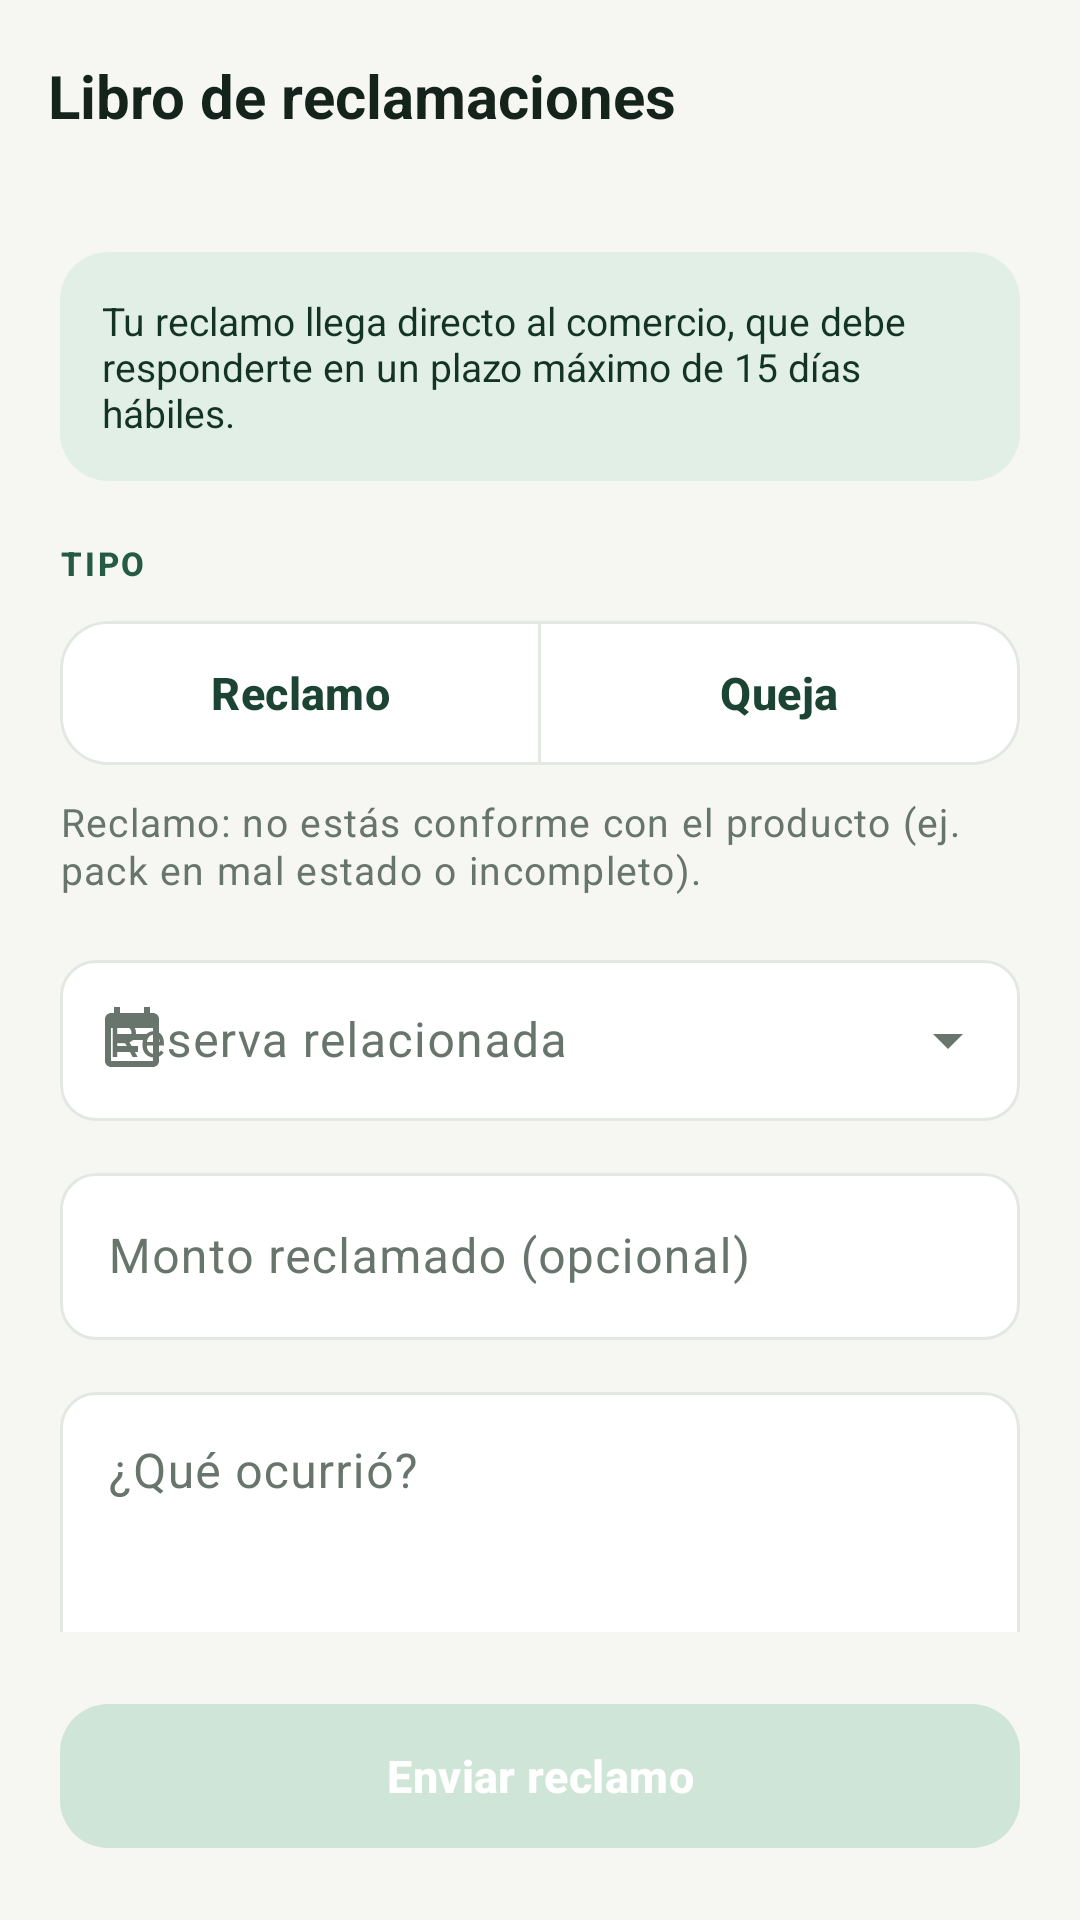

This screen was rendered from an Android layout file. Write that file and the resources it references.
<!-- AndroidManifest.xml: application theme Theme.Rescate -->
<!-- res/layout/fragment_complaint_form.xml -->
<?xml version="1.0" encoding="utf-8"?>
<LinearLayout xmlns:android="http://schemas.android.com/apk/res/android"
    xmlns:app="http://schemas.android.com/apk/res-auto"
    android:layout_width="match_parent"
    android:layout_height="match_parent"
    android:background="@color/bg"
    android:orientation="vertical">

    <com.google.android.material.appbar.MaterialToolbar
        android:id="@+id/toolbar"
        style="@style/Rescate.Toolbar"
        android:layout_width="match_parent"
        android:layout_height="wrap_content"
        app:title="Libro de reclamaciones" />

    <ViewFlipper
        android:id="@+id/flipper"
        android:layout_width="match_parent"
        android:layout_height="0dp"
        android:layout_weight="1"
        android:inAnimation="@anim/fade_up"
        android:outAnimation="@anim/fade_out">

        
        <androidx.core.widget.NestedScrollView
            android:layout_width="match_parent"
            android:layout_height="match_parent">

            <LinearLayout
                android:id="@+id/form"
                android:layout_width="match_parent"
                android:layout_height="wrap_content"
                android:orientation="vertical"
                android:padding="@dimen/screen_padding">

                <TextView
                    android:layout_width="match_parent"
                    android:layout_height="wrap_content"
                    android:background="@drawable/bg_card_mint"
                    android:drawablePadding="10dp"
                    android:padding="14dp"
                    android:text="Tu reclamo llega directo al comercio, que debe responderte en un plazo máximo de 15 días hábiles."
                    android:textColor="@color/green_900"
                    android:textSize="13sp"
                    app:drawableStartCompat="@drawable/ic_info"
                    app:drawableTint="@color/green_700" />

                <TextView
                    style="@style/Text.Rescate.Overline"
                    android:layout_width="wrap_content"
                    android:layout_height="wrap_content"
                    android:layout_marginTop="20dp"
                    android:text="Tipo" />

                <com.google.android.material.button.MaterialButtonToggleGroup
                    android:id="@+id/toggleType"
                    android:layout_width="match_parent"
                    android:layout_height="wrap_content"
                    android:layout_marginTop="8dp"
                    app:checkedButton="@+id/btnReclamo"
                    app:selectionRequired="true"
                    app:singleSelection="true">

                    <com.google.android.material.button.MaterialButton
                        android:id="@+id/btnReclamo"
                        style="@style/Widget.Rescate.Button.Outlined"
                        android:layout_width="0dp"
                        android:layout_height="wrap_content"
                        android:layout_weight="1"
                        android:text="Reclamo" />

                    <com.google.android.material.button.MaterialButton
                        android:id="@+id/btnQueja"
                        style="@style/Widget.Rescate.Button.Outlined"
                        android:layout_width="0dp"
                        android:layout_height="wrap_content"
                        android:layout_weight="1"
                        android:text="Queja" />
                </com.google.android.material.button.MaterialButtonToggleGroup>

                <TextView
                    android:id="@+id/tvTypeHint"
                    style="@style/Text.Rescate.Muted"
                    android:layout_width="match_parent"
                    android:layout_height="wrap_content"
                    android:layout_marginTop="6dp"
                    android:text="Reclamo: no estás conforme con el producto (ej. pack en mal estado o incompleto)." />

                <com.google.android.material.textfield.TextInputLayout
                    android:id="@+id/tilReservation"
                    style="@style/Widget.Rescate.TextInput.Dropdown"
                    android:layout_width="match_parent"
                    android:layout_height="wrap_content"
                    android:layout_marginTop="16dp"
                    android:hint="Reserva relacionada"
                    app:startIconDrawable="@drawable/ic_event_note">

                    <AutoCompleteTextView
                        android:id="@+id/acReservation"
                        android:layout_width="match_parent"
                        android:layout_height="wrap_content"
                        android:inputType="none"
                        android:padding="16dp" />
                </com.google.android.material.textfield.TextInputLayout>

                <com.google.android.material.textfield.TextInputLayout
                    android:id="@+id/tilAmount"
                    android:layout_width="match_parent"
                    android:layout_height="wrap_content"
                    android:layout_marginTop="12dp"
                    android:hint="Monto reclamado (opcional)"
                    app:prefixText="S/ ">

                    <com.google.android.material.textfield.TextInputEditText
                        android:id="@+id/etAmount"
                        android:layout_width="match_parent"
                        android:layout_height="wrap_content"
                        android:inputType="numberDecimal" />
                </com.google.android.material.textfield.TextInputLayout>

                <com.google.android.material.textfield.TextInputLayout
                    android:id="@+id/tilDetail"
                    android:layout_width="match_parent"
                    android:layout_height="wrap_content"
                    android:layout_marginTop="12dp"
                    android:hint="¿Qué ocurrió?"
                    app:counterEnabled="true"
                    app:counterMaxLength="500">

                    <com.google.android.material.textfield.TextInputEditText
                        android:id="@+id/etDetail"
                        android:layout_width="match_parent"
                        android:layout_height="wrap_content"
                        android:gravity="top"
                        android:inputType="textMultiLine|textCapSentences"
                        android:maxLength="500"
                        android:minLines="3" />
                </com.google.android.material.textfield.TextInputLayout>

                <com.google.android.material.textfield.TextInputLayout
                    android:id="@+id/tilRequest"
                    android:layout_width="match_parent"
                    android:layout_height="wrap_content"
                    android:layout_marginTop="12dp"
                    android:hint="¿Qué solicitas al comercio?"
                    app:counterEnabled="true"
                    app:counterMaxLength="300"
                    app:helperText="Ej.: devolución del dinero, reposición del producto">

                    <com.google.android.material.textfield.TextInputEditText
                        android:id="@+id/etRequest"
                        android:layout_width="match_parent"
                        android:layout_height="wrap_content"
                        android:gravity="top"
                        android:inputType="textMultiLine|textCapSentences"
                        android:maxLength="300"
                        android:minLines="2" />
                </com.google.android.material.textfield.TextInputLayout>

                <com.google.android.material.checkbox.MaterialCheckBox
                    android:id="@+id/cbDeclare"
                    android:layout_width="wrap_content"
                    android:layout_height="wrap_content"
                    android:layout_marginTop="12dp"
                    android:text="Declaro que la información es verdadera"
                    android:textColor="@color/ink"
                    app:buttonTint="@color/green_800" />
            </LinearLayout>
        </androidx.core.widget.NestedScrollView>

        
        <androidx.core.widget.NestedScrollView
            android:layout_width="match_parent"
            android:layout_height="match_parent">

            <LinearLayout
                android:layout_width="match_parent"
                android:layout_height="wrap_content"
                android:orientation="vertical"
                android:padding="@dimen/screen_padding">

                <include
                    android:id="@+id/success"
                    layout="@layout/view_success"
                    android:layout_width="match_parent"
                    android:layout_height="wrap_content"
                    android:layout_marginTop="24dp" />

                <com.google.android.material.card.MaterialCardView
                    android:layout_width="match_parent"
                    android:layout_height="wrap_content"
                    android:layout_marginTop="24dp">

                    <TextView
                        android:id="@+id/tvSummary"
                        android:layout_width="match_parent"
                        android:layout_height="wrap_content"
                        android:lineSpacingExtra="6dp"
                        android:padding="16dp"
                        android:textColor="@color/ink"
                        android:textSize="14sp" />
                </com.google.android.material.card.MaterialCardView>
            </LinearLayout>
        </androidx.core.widget.NestedScrollView>
    </ViewFlipper>

    <FrameLayout
        android:layout_width="match_parent"
        android:layout_height="wrap_content"
        android:padding="@dimen/screen_padding">

        <com.google.android.material.button.MaterialButton
            android:id="@+id/btnSend"
            android:layout_width="match_parent"
            android:layout_height="wrap_content"
            android:enabled="false"
            android:text="Enviar reclamo" />

        <com.google.android.material.progressindicator.CircularProgressIndicator
            android:id="@+id/progress"
            android:layout_width="wrap_content"
            android:layout_height="wrap_content"
            android:layout_gravity="center"
            android:elevation="8dp"
            android:indeterminate="true"
            android:visibility="gone"
            app:indicatorColor="@color/white"
            app:indicatorSize="26dp"
            app:trackThickness="3dp" />
    </FrameLayout>
</LinearLayout>
<!-- res/layout/view_success.xml (included above) -->
<?xml version="1.0" encoding="utf-8"?>
<LinearLayout xmlns:android="http://schemas.android.com/apk/res/android"
    android:layout_width="match_parent"
    android:layout_height="wrap_content"
    android:gravity="center_horizontal"
    android:orientation="vertical">

    <FrameLayout
        android:id="@+id/successHalo"
        android:layout_width="150dp"
        android:layout_height="150dp"
        android:background="@drawable/bg_circle_mint">

        <ImageView
            android:id="@+id/ivSuccess"
            android:layout_width="110dp"
            android:layout_height="110dp"
            android:layout_gravity="center"
            android:importantForAccessibility="no"
            android:src="@drawable/avd_success" />
    </FrameLayout>

    <TextView
        android:id="@+id/tvSuccessTitle"
        style="@style/Text.Rescate.Display"
        android:layout_width="wrap_content"
        android:layout_height="wrap_content"
        android:layout_marginTop="28dp"
        android:gravity="center"
        android:text="¡Listo!" />

    <TextView
        android:id="@+id/tvSuccessBody"
        style="@style/Text.Rescate.Muted"
        android:layout_width="wrap_content"
        android:layout_height="wrap_content"
        android:layout_marginTop="8dp"
        android:gravity="center"
        android:textSize="15sp"
        android:text="" />
</LinearLayout>
<!-- resources referenced by this layout -->
<resources>
  <color name="bg">#F6F7F3</color>
  <color name="green_700">#255A44</color>
  <color name="green_800">#1C4434</color>
  <color name="green_900">#123326</color>
  <color name="ink">#14231B</color>
  <color name="white">#FFFFFF</color>
  <dimen name="screen_padding">20dp</dimen>
  <!-- drawable bg_card_mint (drawable) -->
  <?xml version="1.0" encoding="utf-8"?>
  <shape xmlns:android="http://schemas.android.com/apk/res/android" android:shape="rectangle">
      <solid android:color="@color/mint_100" />
      <corners android:radius="16dp" />
  
  </shape>
  <!-- drawable bg_circle_mint (drawable) -->
  <?xml version="1.0" encoding="utf-8"?>
  <shape xmlns:android="http://schemas.android.com/apk/res/android" android:shape="oval">
      <solid android:color="@color/mint_100" />
  </shape>
  <style name="Rescate.Toolbar" parent="Widget.Material3.Toolbar">
          <item name="android:background">@color/bg</item>
          <item name="navigationIcon">@drawable/ic_arrow_back</item>
          <item name="titleTextAppearance">@style/Text.Rescate.Title</item>
          <item name="android:minHeight">?attr/actionBarSize</item>
      </style>
  <style name="Text.Rescate.Display" parent="TextAppearance.Material3.HeadlineMedium">
          <item name="android:textColor">@color/ink</item>
          <item name="android:textStyle">bold</item>
          <item name="android:textSize">26sp</item>
          <item name="android:letterSpacing">-0.01</item>
      </style>
  <style name="Text.Rescate.Muted" parent="TextAppearance.Material3.BodySmall">
          <item name="android:textColor">@color/ink_muted</item>
          <item name="android:textSize">13sp</item>
          <item name="android:lineSpacingExtra">2dp</item>
      </style>
  <style name="Theme.Rescate" parent="Base.Theme.Rescate">
          <item name="android:statusBarColor">@color/bg</item>
          <item name="android:windowLightStatusBar">true</item>
          <item name="android:navigationBarColor">@color/bg</item>
      </style>
  <color name="green_600">#2F7556</color>
  <color name="mint_100">#E2EFE6</color>
  <style name="Text.Rescate.Title" parent="TextAppearance.Material3.TitleLarge">
          <item name="android:textColor">@color/ink</item>
          <item name="android:textStyle">bold</item>
          <item name="android:textSize">20sp</item>
      </style>
  <color name="ink_muted">#68756D</color>
  <dimen name="button_height">56dp</dimen>
  <dimen name="radius_m">16dp</dimen>
  <color name="outline">#E3E8E2</color>
  <color name="surface">#FFFFFF</color>
  <dimen name="radius_s">12dp</dimen>
  <color name="amber">#D9922B</color>
  <color name="red">#D14B42</color>
  <color name="mint_50">#EFF6F1</color>
  <style name="ThemeOverlay.Rescate.BottomSheet" parent="ThemeOverlay.Material3.BottomSheetDialog">
          <item name="bottomSheetStyle">@style/Widget.Rescate.BottomSheet</item>
      </style>
  <style name="ThemeOverlay.Rescate.Dialog" parent="ThemeOverlay.Material3.MaterialAlertDialog">
          <item name="shapeAppearanceOverlay">@style/ShapeAppearance.Rescate.Large</item>
          <item name="colorSurface">@color/surface</item>
      </style>
  <style name="Widget.Rescate.BottomSheet" parent="Widget.Material3.BottomSheet.Modal">
          <item name="backgroundTint">@color/surface</item>
          <item name="shapeAppearanceOverlay">@style/ShapeAppearance.Rescate.Sheet</item>
      </style>
  <style name="ShapeAppearance.Rescate.Large" parent="">
          <item name="cornerFamily">rounded</item>
          <item name="cornerSize">24dp</item>
      </style>
  <color name="mint_200">#CFE5D7</color>
  <style name="ShapeAppearance.Rescate.Sheet" parent="">
          <item name="cornerFamily">rounded</item>
          <item name="cornerSizeTopLeft">28dp</item>
          <item name="cornerSizeTopRight">28dp</item>
          <item name="cornerSizeBottomLeft">0dp</item>
          <item name="cornerSizeBottomRight">0dp</item>
      </style>
</resources>
